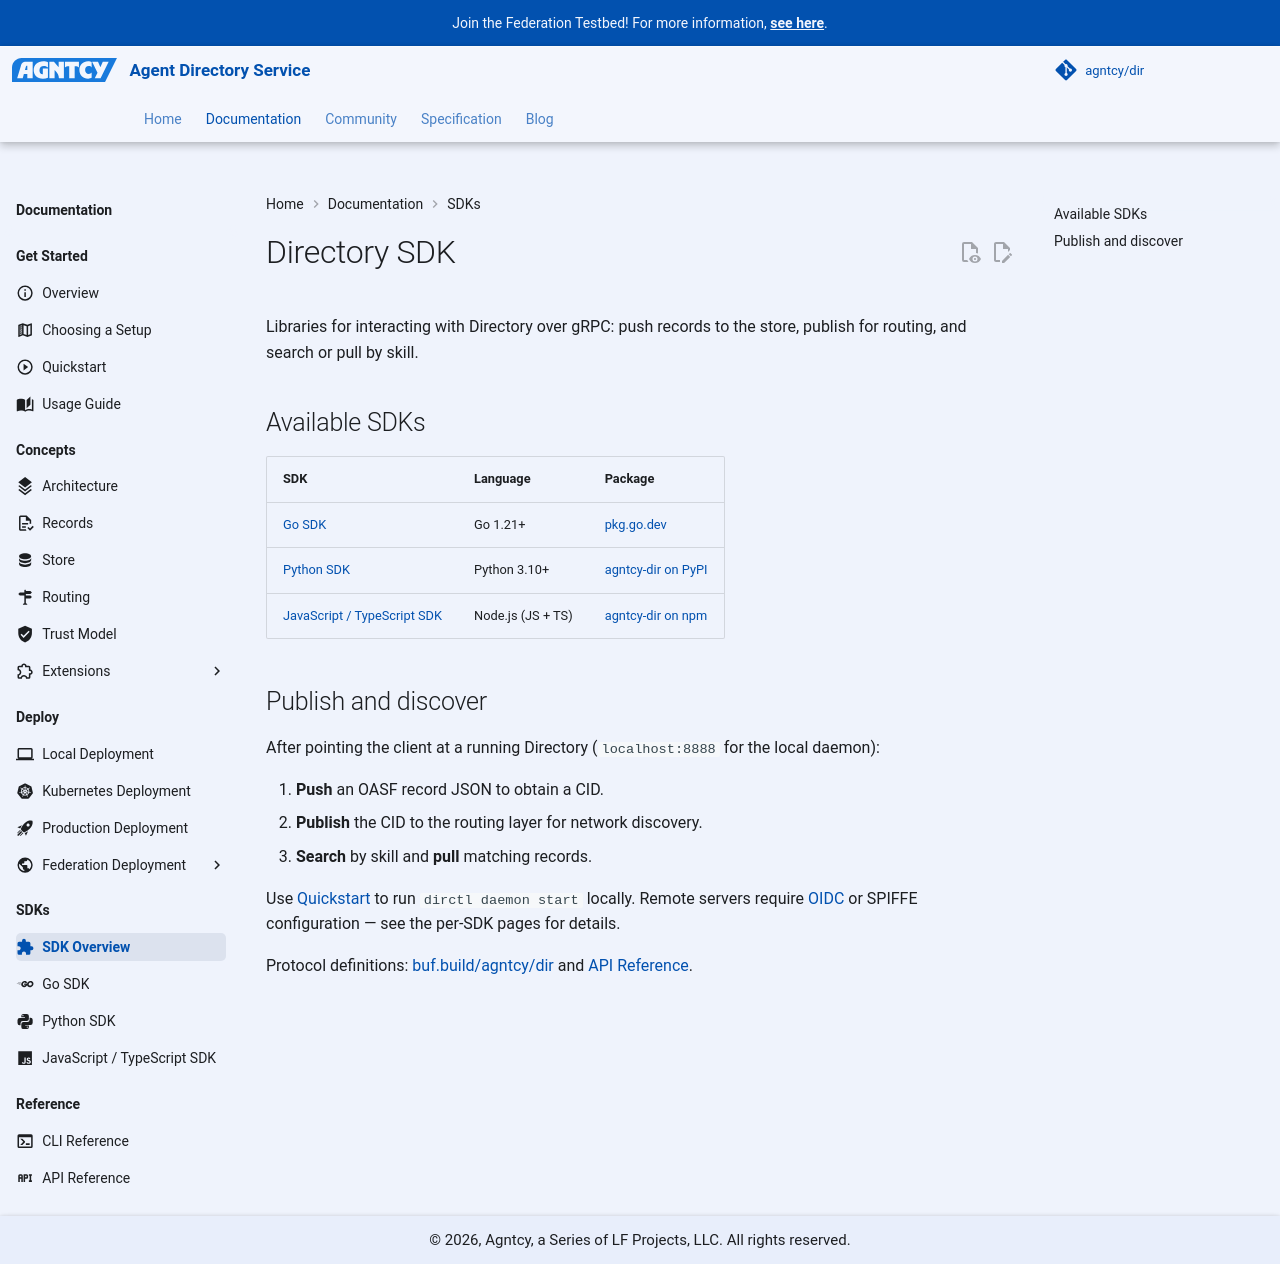

repository: agntcy/dir · page: 1.7.1/dir/dir-sdk/index.html · generator: mkdocs

---
icon: material/puzzle
---

# Directory SDK

Libraries for interacting with Directory over gRPC: push records to the store, publish for
routing, and search or pull by skill.

## Available SDKs

| SDK | Language | Package |
|-----|----------|---------|
| [Go SDK](dir-sdk-go.md) | Go 1.21+ | [pkg.go.dev](https://pkg.go.dev/github.com/agntcy/dir/client) |
| [Python SDK](dir-sdk-python.md) | Python 3.10+ | [agntcy-dir on PyPI](https://pypi.org/project/agntcy-dir/) |
| [JavaScript / TypeScript SDK](dir-sdk-javascript.md) | Node.js (JS + TS) | [agntcy-dir on npm](https://www.npmjs.com/package/agntcy-dir) |
| [Rust SDK](dir-sdk-rust.md) | Rust 1.86+ | [agntcy-dir on crates.io](https://crates.io/crates/agntcy-dir) |

## Publish and discover

After pointing the client at a running Directory (`localhost:8888` for the local daemon):

1. **Push** an OASF record JSON to obtain a CID.
2. **Publish** the CID to the routing layer for network discovery.
3. **Search** by skill and **pull** matching records.

Use [Quickstart](dir-quickstart.md) to run `dirctl daemon start` locally. Remote servers require
[OIDC](dir-component-oidc-authentication.md) or SPIFFE configuration — see the per-SDK pages for
details.

Protocol definitions: [buf.build/agntcy/dir](https://buf.build/agntcy/dir) and
[API Reference](dir-api-reference.md).
